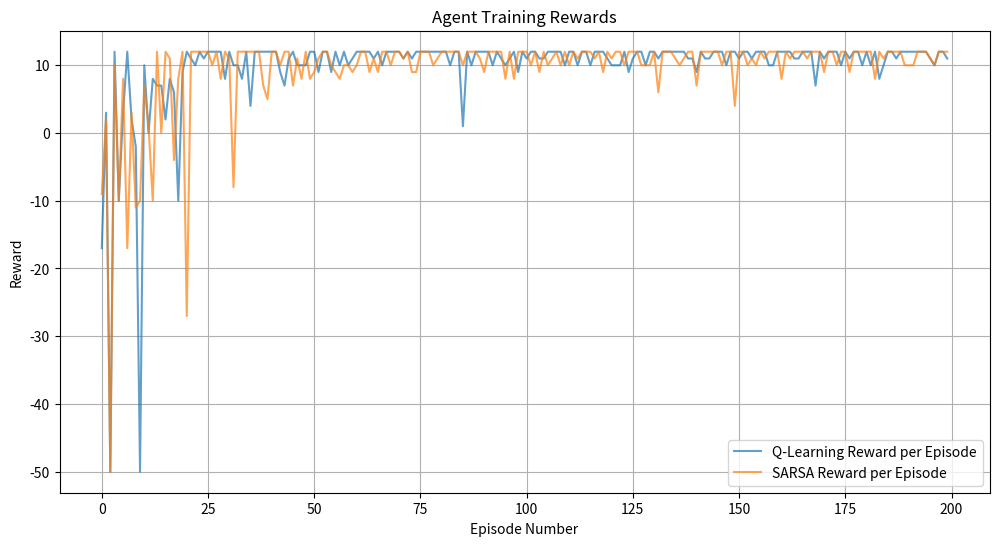

The matplotlib source for this figure:
import numpy as np
import matplotlib.pyplot as plt
import random


class GridWorld:
    def __init__(self):
        self.grid_size = 5
        self.state = (1, 0)  # Starting state [2,1] in 0-indexed form
        self.goal = (4, 4)  # Terminal state [5,5] in 0-indexed form
        self.obstacles = [(2, 2), (2, 3), (2, 4), (3, 2)]  # Obstacles positions
        self.actions = {0: (-1, 0), 1: (1, 0), 2: (0, 1), 3: (0, -1)}  # North, South, East, West
        self.rewards = np.full((self.grid_size, self.grid_size), -1.0)  # Default reward for each cell
        self.grid_size = 5
        self.state = (1, 0)  # Starting state [2,1] in 0-indexed form
        self.goal = (4, 4)  # Terminal state [5,5] in 0-indexed form
        self.obstacles = [(2, 2), (2, 3), (2, 4), (3, 2)]  # Obstacles positions
        self.actions = {0: (-1, 0), 1: (1, 0), 2: (0, 1), 3: (0, -1)}  # North, South, East, West
        self.rewards = np.full((self.grid_size, self.grid_size), -1.0)  # Default reward for each cell
        self.rewards[4, 4] = 10.0  # Reward for reaching the goal

        # Adjust obstacles and rewards to allow the desired path
        self.rewards[1, 1] = -1.0  # Obstacle
        self.rewards[2, 2] = -1.0  # Obstacle
        self.rewards[3, 2] = -1.0  # Obstacle
        self.rewards[1, 2] = -1.0  # Obstacle
        self.rewards[2, 3] = -1.0  # Obstacle
        self.rewards[2, 4] = -1.0  # Obstacle
        self.rewards[1, 3] = 0.0  # Allow passage on this path
        self.rewards[1, 4] = -1.0  # Keep this as obstacle, or you can remove it
    def reset(self):
        self.state = (1, 0)  # Reset to initial state
        return self.state

    def step(self, action):
        new_state = (self.state[0] + self.actions[action][0], self.state[1] + self.actions[action][1])

        if self.state == (1, 3) and action == 2:  # Assuming action 2 corresponds to 'East'
            self.state = (3, 3)  # Jump to (3, 3)
            reward = 5.0  # Reward for jumping
            done = self.state == self.goal
            return self.state, reward, done

        if (0 <= new_state[0] < self.grid_size and 0 <= new_state[1] < self.grid_size and
                new_state not in self.obstacles):
            self.state = new_state

            # Normal movement
            reward = self.rewards[self.state]
            done = self.state == self.goal
            return self.state, reward, done

        # If the new state is invalid (e.g., hitting an obstacle), stay in place
        reward = -1.0  # Penalize invalid actions
        return self.state, reward, False

    def render(self, path=None):
        grid = np.full((self.grid_size, self.grid_size), ' ')
        for obs in self.obstacles:
            grid[obs] = 'X'  # Mark obstacles
        grid[self.goal] = 'G'  # Goal
        grid[self.state] = 'A'  # Agent's current position

        # Mark the path
        if path:
            for step in path:
                if step != self.state and step != self.goal:
                    grid[step] = '.'  # Mark the path

        print(grid)


class QLearningAgent:
    def __init__(self, env):
        self.env = env
        self.q_table = np.zeros((env.grid_size, env.grid_size, 4))  # Initialize Q-table
        self.epsilon = 0.1  # Adjusted exploration rate
        self.alpha = 0.1
        self.gamma = 0.95

    def choose_action(self, state):
        if random.uniform(0, 1) < self.epsilon:
            return random.randint(0, 3)  # Random action
        else:
            return np.argmax(self.q_table[state])  # Exploit

    def learn(self, state, action, reward, next_state):
        best_next_action = np.argmax(self.q_table[next_state])
        td_target = reward + self.gamma * self.q_table[next_state][best_next_action]
        td_delta = td_target - self.q_table[state][action]
        self.q_table[state][action] += self.alpha * td_delta


class SARSAAgent:
    def __init__(self, env):
        self.env = env
        self.q_table = np.zeros((env.grid_size, env.grid_size, 4))  # Initialize Q-table
        self.epsilon = 0.1  # Higher exploration rate initially
        self.alpha = 0.1  # Learning rate
        self.gamma = 0.9  # Discount factor
        self.epsilon_decay = 0.99  # Decay rate for epsilon

    def choose_action(self, state):
        if random.uniform(0, 1) < self.epsilon:
            return random.randint(0, 3)  # Random action
        else:
            return np.argmax(self.q_table[state])  # Exploit

    def learn(self, state, action, reward, next_state, next_action):
        td_target = reward + self.gamma * self.q_table[next_state][next_action]
        td_delta = td_target - self.q_table[state][action]
        self.q_table[state][action] += self.alpha * td_delta


def train_agent(agent, episodes):
    rewards_per_episode = []
    for episode in range(episodes):
        state = env.reset()
        action = agent.choose_action(state)
        total_reward = 0
        path = [state]  # Store the path taken

        for _ in range(50):  # Max steps per episode
            next_state, reward, done = env.step(action)
            total_reward += reward
            path.append(next_state)  # Append the path taken

            if done:
                if isinstance(agent, QLearningAgent):
                    agent.learn(state, action, reward, next_state)
                break

            next_action = agent.choose_action(next_state)

            # For Q-learning
            if isinstance(agent, QLearningAgent):
                agent.learn(state, action, reward, next_state)
            # For SARSA
            elif isinstance(agent, SARSAAgent):
                agent.learn(state, action, reward, next_state, next_action)

            state, action = next_state, next_action

        rewards_per_episode.append(total_reward)

    return rewards_per_episode, path


# Initialize environment and agents
env = GridWorld()

# Train Q-Learning agent
q_agent = QLearningAgent(env)
q_rewards, q_path = train_agent(q_agent, 200)

# Train SARSA agent
sarsa_agent = SARSAAgent(env)
sarsa_rewards, sarsa_path = train_agent(sarsa_agent, 200)

# Plotting results
plt.figure(figsize=(12, 6))
plt.plot(q_rewards, label='Q-Learning Reward per Episode', alpha=0.7)
plt.plot(sarsa_rewards, label='SARSA Reward per Episode', alpha=0.7)
plt.xlabel('Episode Number')
plt.ylabel('Reward')
plt.title('Agent Training Rewards')
plt.legend()
plt.grid()

# Save the plot instead of showing it
plt.savefig('agent_training_rewards.png')
plt.close()  # Close the figure to avoid displaying it in some environments

# Display final grid and path taken by agents
print("Final Grid and Path for Q-Learning Agent:")
env.render(q_path)
print("Path Taken:", q_path)

print("\nFinal Grid and Path for SARSA Agent:")
env.render(sarsa_path)
print("Path Taken:", sarsa_path)
